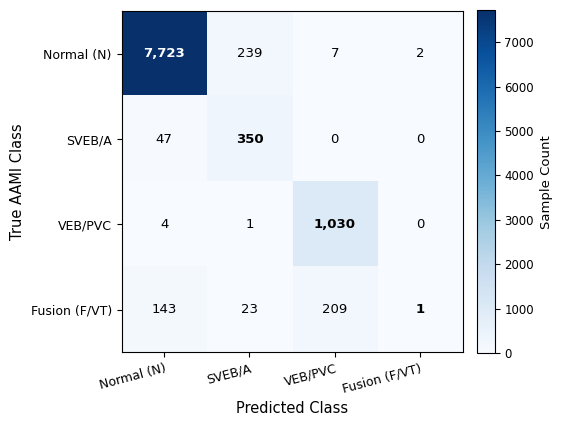
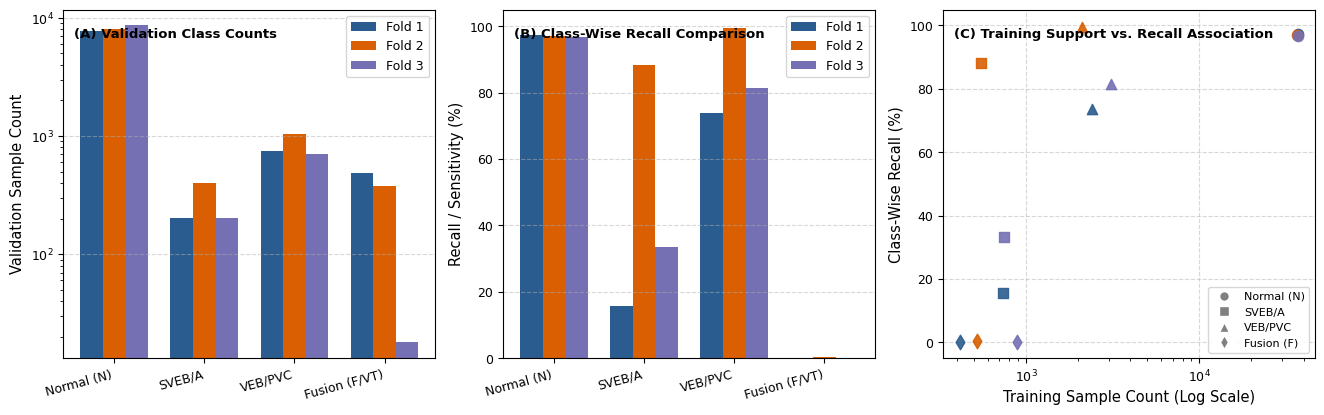

These charts were generated, in order, by the following Python code:
import os
import sys
import numpy as np
import matplotlib as mpl
import matplotlib.pyplot as plt
from pathlib import Path

# Set Matplotlib publication rendering options
mpl.rcParams['font.family'] = 'DejaVu Sans'
mpl.rcParams['font.size'] = 9.5
mpl.rcParams['axes.labelsize'] = 10.5
mpl.rcParams['axes.titlesize'] = 11
mpl.rcParams['xtick.labelsize'] = 9
mpl.rcParams['ytick.labelsize'] = 9
mpl.rcParams['legend.fontsize'] = 9
mpl.rcParams['figure.titlesize'] = 12
mpl.rcParams['pdf.fonttype'] = 42
mpl.rcParams['ps.fonttype'] = 42

output_dir = Path("results/figures")
output_dir.mkdir(parents=True, exist_ok=True)

# Colors - Academic restrained palette
COLOR_FOLD1 = '#2b5c8f'  # Deep Navy Blue
COLOR_FOLD2 = '#d95f02'  # Muted Orange/Coral (Highlighting Fold 2)
COLOR_FOLD3 = '#7570b3'  # Slate Purple

CLASSES = ['Normal (N)', 'SVEB/A', 'VEB/PVC', 'Fusion (F/VT)']

# =====================================================================
# OUTPUT 1 — FOLD 2 CONFIGURATION TABLE
# =====================================================================
def create_fold2_table():
    table_data = [
        ["Target Dataset & Split", "Global / Fixed", "AAMI EC57 Inter-Patient DS1 Partition"],
        ["CV Strategy", "Global / Fixed", "3-Fold Patient-Level Cross-Validation"],
        ["Fold 2 Validation Patients", "Fold 2 Specific", "['208', '209', '114', '115'] (4 Patients)"],
        ["Fold 2 Training Patients", "Fold 2 Specific", "18 remaining DS1 Patients"],
        ["Sampling Alpha (α)", "Global / Fixed", "0.7320"],
        ["Learning Rate (LR)", "Global / Fixed", "0.001184"],
        ["Weight Decay (WD)", "Global / Fixed", "7.114476e-04"],
        ["Batch Size", "Global / Fixed", "128"],
        ["Epochs", "Global / Fixed", "20 per fold"],
        ["Loss Function", "Global / Fixed", "CrossEntropyLoss(ignore_index=4)"],
        ["Optimizer", "Global / Fixed", "Adam"],
        ["Model Architecture", "Global / Fixed", "GenericHybrid1DBiCNNGRU"],
        ["Trainable Parameters", "Global / Fixed", "578,309 (Control) / 257,541 (Medium)"],
        ["WeightedRandomSampler", "Global / Fixed", "Enabled for Training (replacement=True)"],
        ["Sampler Weight Formula", "Global / Fixed", "w_c = (1 / N_c)^0.7320 for c ∈ {0..3}, w_Q = 0"],
        ["Validation Sampler", "Global / Fixed", "Unweighted (Natural Class Distribution)"],
        ["Fold 2 Active Train Samples", "Fold 2 Specific", "40,021 (N: 36,842 | SVEB: 546 | VEB: 2,111 | F: 522)"],
        ["Fold 2 Active Val Samples", "Fold 2 Specific", "9,779 (N: 7,971 | SVEB: 397 | VEB: 1,035 | F: 376)"],
        ["Fold 2 Class Weights (w_c)", "Fold 2 Specific", "w_N: 4.54e-4, w_SVEB: 9.90e-3, w_VEB: 3.67e-3, w_F: 1.02e-2"],
        ["Fold 2 Theoretical Props", "Fold 2 Specific", "N: 41.87%, SVEB: 13.51%, VEB: 19.38%, F: 13.34%, Q: 0.0%"]
    ]

    fig, ax = plt.subplots(figsize=(9.5, 6.2), dpi=300)
    ax.axis('off')

    col_widths = [0.32, 0.20, 0.48]
    table = ax.table(
        cellText=table_data,
        colLabels=["Configuration Parameter", "Parameter Scope", "Exact Value / Implementation Setting"],
        loc='center',
        cellLoc='left',
        colWidths=col_widths
    )

    table.auto_set_font_size(False)
    table.set_fontsize(8.5)
    table.scale(1.0, 1.35)

    # Style Header & Cells
    for (row, col), cell in table.get_celld().items():
        if row == 0:
            cell.set_facecolor('#1f4e79')
            cell.set_text_props(color='white', weight='bold', fontsize=9)
            cell.set_height(0.06)
        else:
            if row % 2 == 1:
                cell.set_facecolor('#f2f5f8')
            else:
                cell.set_facecolor('#ffffff')
            if col == 1:
                if "Fold 2" in cell.get_text().get_text():
                    cell.set_text_props(weight='bold', color='#d95f02')
                else:
                    cell.set_text_props(color='#333333')

    plt.tight_layout()
    
    png_path = output_dir / "fold2_config_table.png"
    pdf_path = output_dir / "fold2_config_table.pdf"
    svg_path = output_dir / "fold2_config_table.svg"

    plt.savefig(png_path, dpi=300, bbox_inches='tight')
    plt.savefig(pdf_path, bbox_inches='tight')
    plt.savefig(svg_path, bbox_inches='tight')
    plt.close()

    print(f"[*] Saved Output 1 Configuration Table to:")
    print(f"    - {png_path}\n    - {pdf_path}\n    - {svg_path}")


# =====================================================================
# OUTPUT 2 — FOLD 2 CONFUSION MATRIX
# =====================================================================
def create_fold2_confusion_matrix():
    cm = np.array([
        [7723,  239,    7,    2],
        [  47,  350,    0,    0],
        [   4,    1, 1030,    0],
        [ 143,   23,  209,    1]
    ])

    fig, ax = plt.subplots(figsize=(5.5, 4.8), dpi=300)
    
    # Use Blues colormap (sequential academic style)
    im = ax.imshow(cm, interpolation='nearest', cmap=plt.cm.Blues)

    cbar = ax.figure.colorbar(im, ax=ax, fraction=0.046, pad=0.04)
    cbar.ax.tick_params(labelsize=8.5)
    cbar.set_label('Sample Count', fontsize=9.5)

    ax.set(
        xticks=np.arange(cm.shape[1]),
        yticks=np.arange(cm.shape[0]),
        xticklabels=CLASSES,
        yticklabels=CLASSES,
        xlabel='Predicted Class',
        ylabel='True AAMI Class'
    )

    plt.setp(ax.get_xticklabels(), rotation=15, ha="right", rotation_mode="anchor")

    # Add numeric annotations inside each cell
    thresh = cm.max() / 2.0
    for i in range(cm.shape[0]):
        for j in range(cm.shape[1]):
            val = cm[i, j]
            color = "white" if val > thresh else "black"
            ax.text(j, i, f"{val:,}", ha="center", va="center", color=color, fontweight="bold" if i==j else "normal")

    ax.set_ylim(len(CLASSES) - 0.5, -0.5)
    plt.tight_layout()

    png_path = Path("results/fold2_confusion_matrix.png")
    pdf_path = Path("results/fold2_confusion_matrix.pdf")
    svg_path = Path("results/fold2_confusion_matrix.svg")

    plt.savefig(png_path, dpi=300, bbox_inches='tight')
    plt.savefig(pdf_path, bbox_inches='tight')
    plt.savefig(svg_path, bbox_inches='tight')
    plt.close()

    print(f"[*] Saved Output 2 Fold 2 Confusion Matrix to:")
    print(f"    - {png_path}\n    - {pdf_path}\n    - {svg_path}")


# =====================================================================
# OUTPUT 3 — CLASS DISTRIBUTION VS K-FOLD PERFORMANCE MULTI-PANEL
# =====================================================================
def create_class_distribution_vs_performance_figure():
    val_support = {
        'Fold 1': [7746, 204, 745, 484],
        'Fold 2': [7971, 397, 1035, 376],
        'Fold 3': [8636, 201, 709, 18]
    }

    train_counts = {
        'Fold 1': [37067, 739, 2401, 414],
        'Fold 2': [36842, 546, 2111, 522],
        'Fold 3': [37177, 742, 3077, 880]
    }

    recalls = {
        'Fold 1': [97.20, 15.69, 73.69, 0.00],
        'Fold 2': [96.89, 88.16, 99.52, 0.27],
        'Fold 3': [96.61, 33.33, 81.38, 0.00]
    }

    fig, axes = plt.subplots(1, 3, figsize=(13.5, 4.2), dpi=300)

    x = np.arange(len(CLASSES))
    width = 0.25

    # -----------------------------------------------------------------
    # Panel A: Validation Sample Distribution per Fold
    # -----------------------------------------------------------------
    ax_a = axes[0]
    rects1 = ax_a.bar(x - width, val_support['Fold 1'], width, label='Fold 1', color=COLOR_FOLD1)
    rects2 = ax_a.bar(x, val_support['Fold 2'], width, label='Fold 2', color=COLOR_FOLD2)
    rects3 = ax_a.bar(x + width, val_support['Fold 3'], width, label='Fold 3', color=COLOR_FOLD3)

    ax_a.set_ylabel('Validation Sample Count')
    ax_a.set_xticks(x)
    ax_a.set_xticklabels(CLASSES, rotation=15, ha='right')
    ax_a.legend(loc='upper right', frameon=True)
    ax_a.grid(axis='y', linestyle='--', alpha=0.5)
    ax_a.set_yscale('log')  # Log scale to handle order-of-magnitude imbalance cleanly
    ax_a.text(0.03, 0.92, '(A) Validation Class Counts', transform=ax_a.transAxes, fontweight='bold', fontsize=9.5)

    # -----------------------------------------------------------------
    # Panel B: Class-Wise Recall / Sensitivity Comparison
    # -----------------------------------------------------------------
    ax_b = axes[1]
    ax_b.bar(x - width, recalls['Fold 1'], width, label='Fold 1', color=COLOR_FOLD1)
    ax_b.bar(x, recalls['Fold 2'], width, label='Fold 2', color=COLOR_FOLD2)
    ax_b.bar(x + width, recalls['Fold 3'], width, label='Fold 3', color=COLOR_FOLD3)

    ax_b.set_ylabel('Recall / Sensitivity (%)')
    ax_b.set_xticks(x)
    ax_b.set_xticklabels(CLASSES, rotation=15, ha='right')
    ax_b.set_ylim(0, 105)
    ax_b.legend(loc='upper right', frameon=True)
    ax_b.grid(axis='y', linestyle='--', alpha=0.5)
    ax_b.text(0.03, 0.92, '(B) Class-Wise Recall Comparison', transform=ax_b.transAxes, fontweight='bold', fontsize=9.5)

    # -----------------------------------------------------------------
    # Panel C: Association between Training Support and Class Recall
    # -----------------------------------------------------------------
    ax_c = axes[2]
    
    # Scatter points for each fold-class combination
    for i, fold_key in enumerate(['Fold 1', 'Fold 2', 'Fold 3']):
        c_color = COLOR_FOLD1 if fold_key == 'Fold 1' else COLOR_FOLD2 if fold_key == 'Fold 2' else COLOR_FOLD3
        for cls_idx in range(4):
            n_train = train_counts[fold_key][cls_idx]
            rec = recalls[fold_key][cls_idx]
            marker = 'o' if cls_idx == 0 else 's' if cls_idx == 1 else '^' if cls_idx == 2 else 'd'
            ax_c.scatter(n_train, rec, color=c_color, marker=marker, s=55, alpha=0.9, zorder=3)

    # Add Class Legend markers
    from matplotlib.lines import Line2D
    legend_elements = [
        Line2D([0], [0], marker='o', color='w', label='Normal (N)', markerfacecolor='gray', markersize=7),
        Line2D([0], [0], marker='s', color='w', label='SVEB/A', markerfacecolor='gray', markersize=7),
        Line2D([0], [0], marker='^', color='w', label='VEB/PVC', markerfacecolor='gray', markersize=7),
        Line2D([0], [0], marker='d', color='w', label='Fusion (F)', markerfacecolor='gray', markersize=7),
    ]

    ax_c.set_xscale('log')
    ax_c.set_xlabel('Training Sample Count (Log Scale)')
    ax_c.set_ylabel('Class-Wise Recall (%)')
    ax_c.set_ylim(-5, 105)
    ax_c.grid(True, linestyle='--', alpha=0.5)
    ax_c.legend(handles=legend_elements, loc='lower right', frameon=True, fontsize=8)
    ax_c.text(0.03, 0.92, '(C) Training Support vs. Recall Association', transform=ax_c.transAxes, fontweight='bold', fontsize=9.5)

    plt.tight_layout()

    png_path = Path("results/kfold_class_distribution_vs_performance.png")
    pdf_path = Path("results/kfold_class_distribution_vs_performance.pdf")
    svg_path = Path("results/kfold_class_distribution_vs_performance.svg")

    plt.savefig(png_path, dpi=300, bbox_inches='tight')
    plt.savefig(pdf_path, bbox_inches='tight')
    plt.savefig(svg_path, bbox_inches='tight')
    plt.close()

    print(f"[*] Saved Output 3 Multi-Panel K-Fold Performance Figure to:")
    print(f"    - {png_path}\n    - {pdf_path}\n    - {svg_path}")


if __name__ == "__main__":
    create_fold2_table()
    create_fold2_confusion_matrix()
    create_class_distribution_vs_performance_figure()
